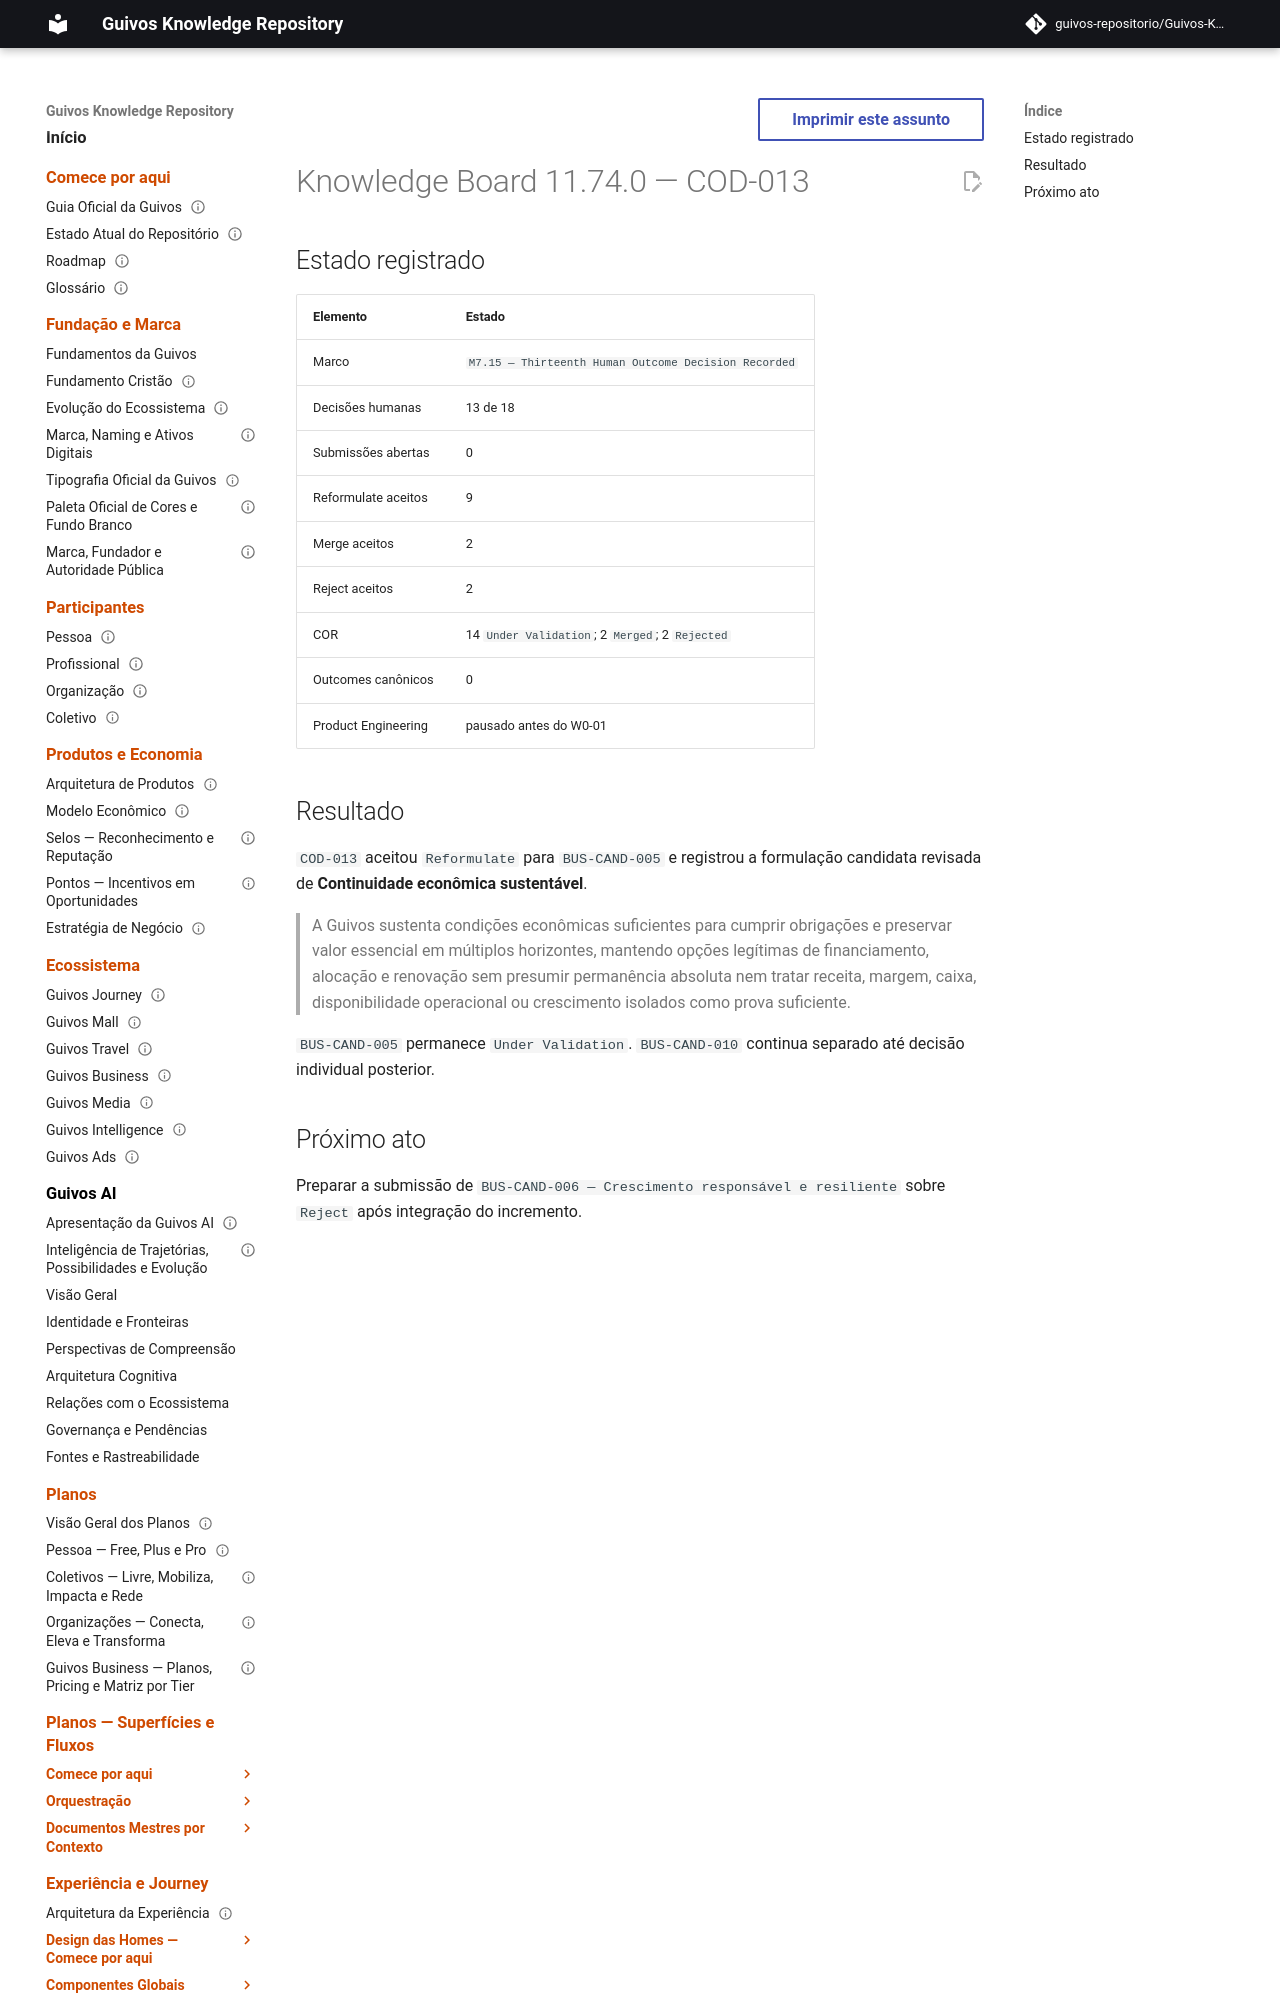

repository: guivos-repositorio/Guivos-Knowledge-Repository · page: project/knowledge-board-11.74.0/index.html · generator: mkdocs

---
id: GKR-KNOWLEDGE-BOARD-11.74.0
title: Knowledge Board 11.74.0 — COD-013
status: historical
version: 11.74.0
owner: Guivos
last_updated: 2026-07-25
related:
  - GKR-KNOWLEDGE-BOARD-001
  - BA-STR-002-CODR-001
  - BA-STR-002-COR-001
  - BA-STR-002-COD-SUB-013
  - COD-013
  - M7.15
normative: false
---

# Knowledge Board 11.74.0 — COD-013
